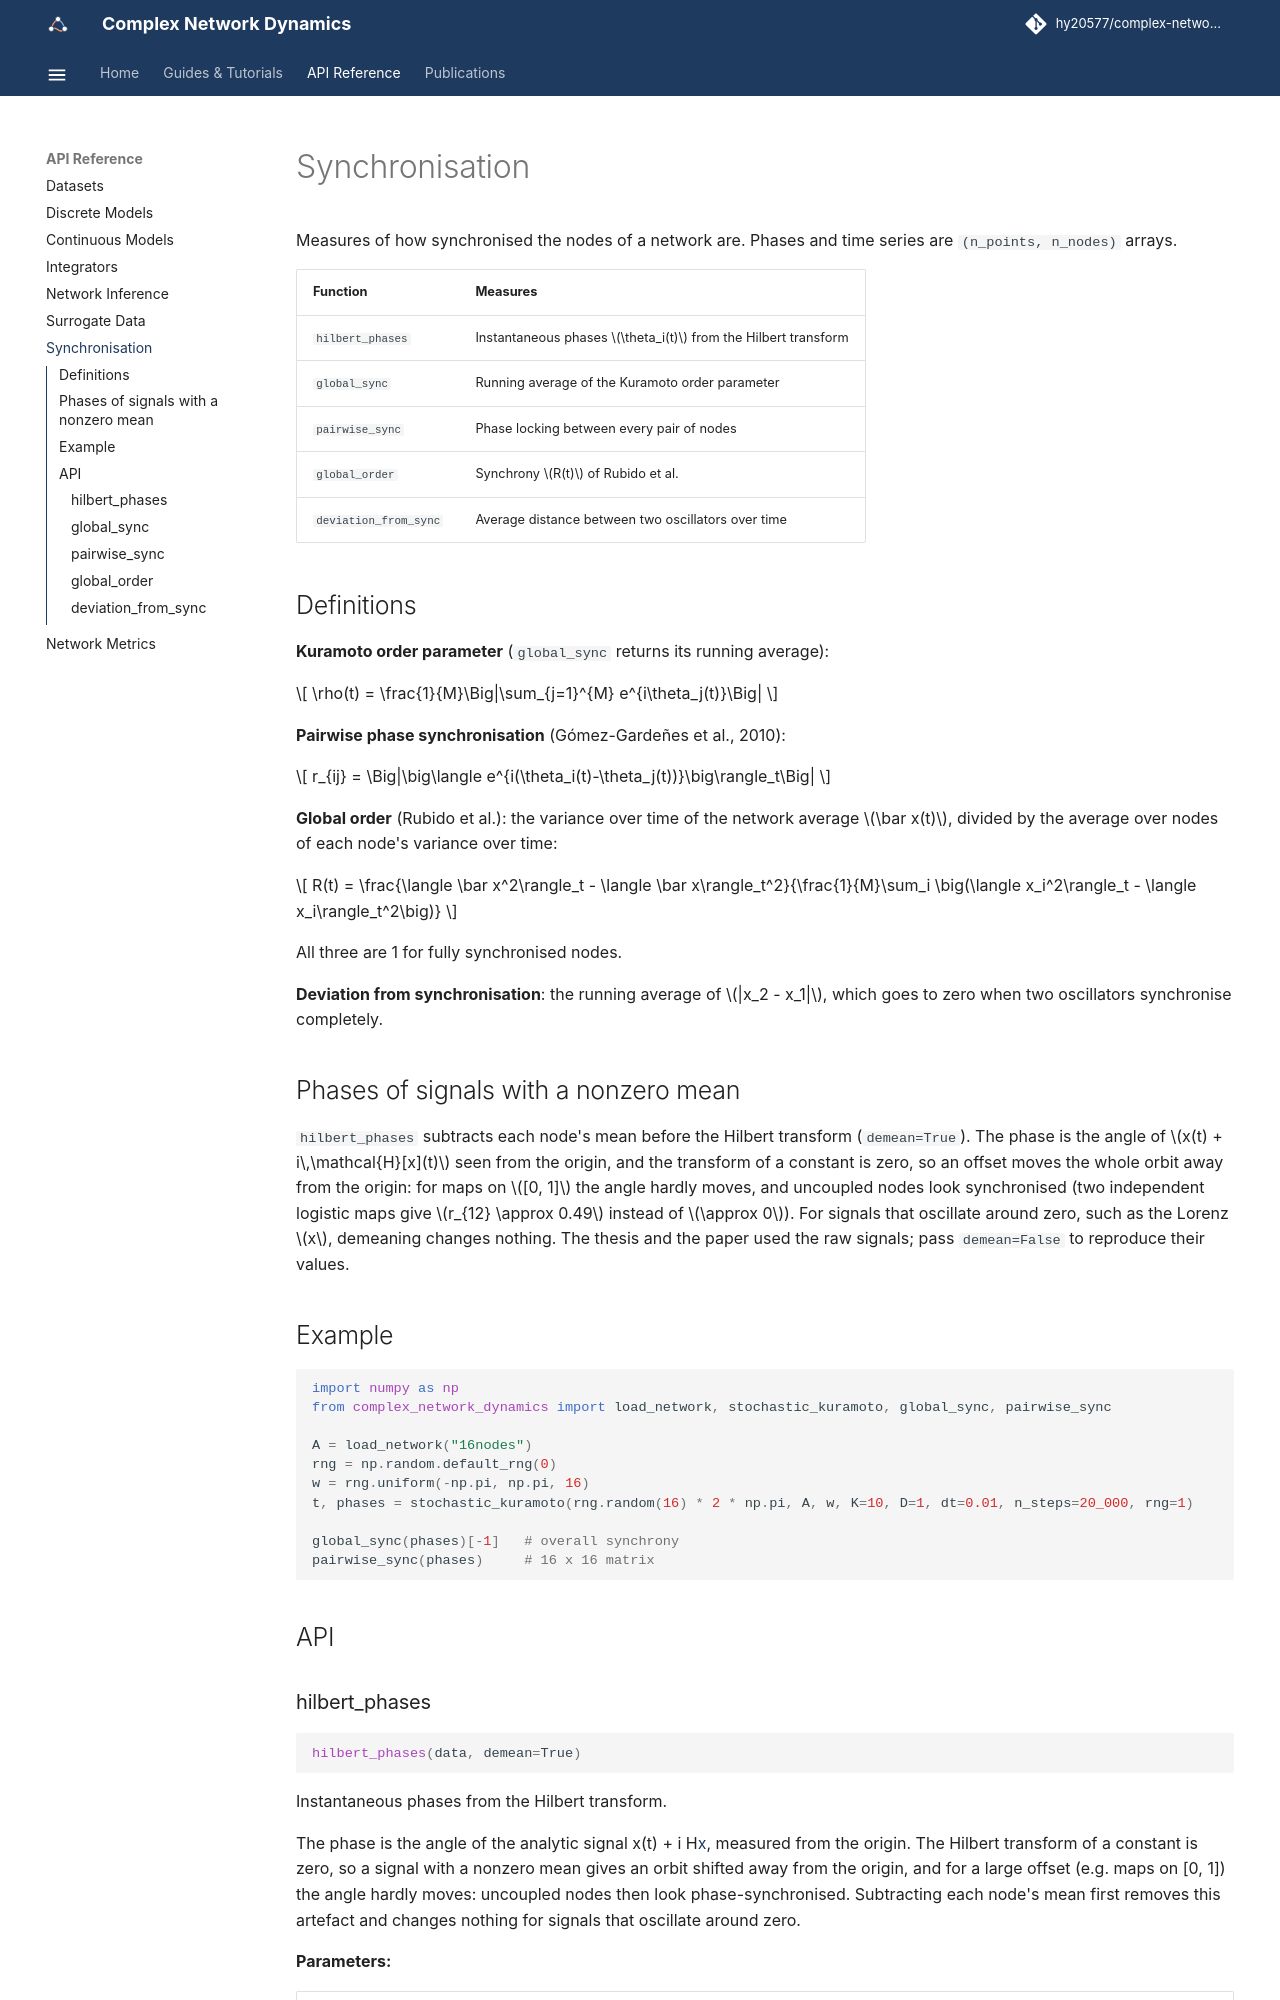

repository: hy20577/complex-network-dynamics · page: api/synchronisation/index.html · generator: mkdocs

# Synchronisation

Measures of how synchronised the nodes of a network are. Phases and time series are `(n_points, n_nodes)` arrays.

| Function | Measures |
|----------|----------|
| `hilbert_phases` | Instantaneous phases \(\theta_i(t)\) from the Hilbert transform |
| `global_sync` | Running average of the Kuramoto order parameter |
| `pairwise_sync` | Phase locking between every pair of nodes |
| `global_order` | Synchrony \(R(t)\) of Rubido et al. |
| `deviation_from_sync` | Average distance between two oscillators over time |
